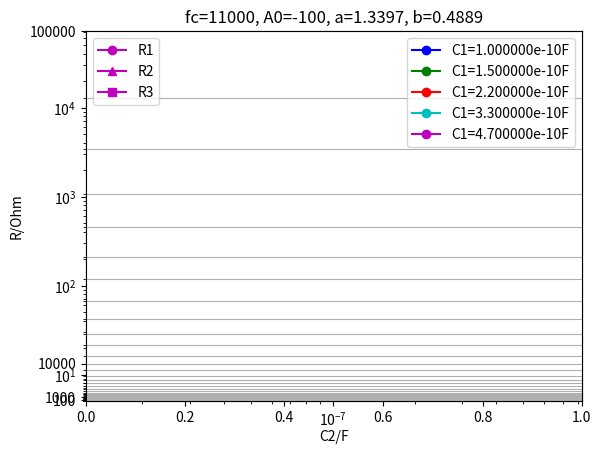
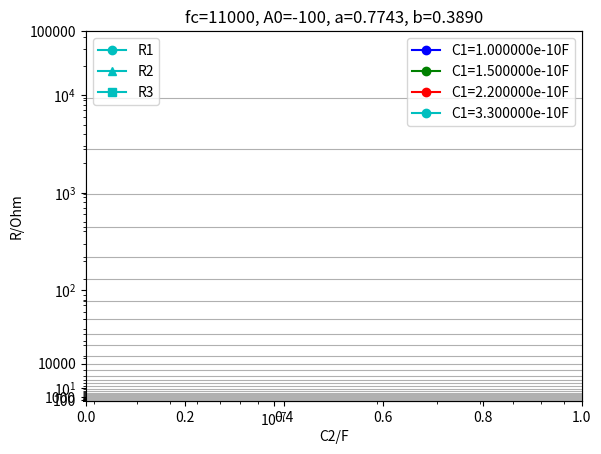

Reproduce these figures in Python, in order.
#!/usr/bin/env python
# -*- coding: utf-8 -*-
#
# Plot part selection curves for multiple feedback amplifiers
# [redacted]
#
# This program is free software: you can redistribute it and/or modify
# it under the terms of the GNU General Public License as published by
# the Free Software Foundation, either version 3 of the License, or
# (at your option) any later version.
#
# This program is distributed in the hope that it will be useful,
# but WITHOUT ANY WARRANTY; without even the implied warranty of
# MERCHANTABILITY or FITNESS FOR A PARTICULAR PURPOSE.  See the
# GNU General Public License for more details.
#
# You should have received a copy of the GNU General Public License
# along with this program.  If not, see <http://www.gnu.org/licenses/>.

import numpy    as np
import matplotlib.pyplot as plt
from matplotlib.legend_handler import HandlerNpoints, HandlerLine2D

a1 = 1.3397
b1 = 0.4889
a2 = 0.7743
b2 = 0.3890
 
def func_a(a,b,c1c2,A0):
    """Return R2*fc*C1 as function of a,b C1/C2 and A0"""
    
    x = a*a - 4*b * c1c2 * (1-A0)
    x = np.ma.masked_less(x, 0.0, False)
    x = a - np.sqrt(x)
    x = x / (4.0 * np.pi)

    return x

def func_b(a,b,c1c2,A0):
    """Return R3*fc*C2 as function of a,b C1/C2 and A0"""
    x = func_a(a,b,c1c2,A0)
    x = b / (4.0 * np.pi * np.pi * x)

    return x

def func_r1(a,b, fc, c1, c2,A0):
    x = func_r2(a,b,fc,c1,c2,A0)
    x = - x / A0
    return x

def func_r2(a,b, fc, c1, c2,A0):
    x = func_a(a,b,c1/c2,A0)
    x = x / (c1 * fc)
    return x

def func_r3(a,b, fc, c1, c2,A0):
    x = func_b(a,b,c1/c2,A0)
    x = x / (c2 * fc)
    return x


capacitors = np.asarray([1.0, 1.5, 2.2, 3.3, 4.7, 6.8], dtype = np.double)
resistors  = np.asarray([1.0, 1.2, 1.5, 1.8, 2.2, 2.7, 3.3, 3.9, 4.7, 5.6, 6.8, 8.2], dtype = np.double)

c1_values = np.asarray([100e-12, 150e-12, 220e-12, 330e-12, 470e-12,680e-12, 1e-9])

c2_powers = np.logspace(-10, -7, 4)
c2_values = np.tile(capacitors, c2_powers.size) * np.repeat(c2_powers,capacitors.size)
 
 
def generate_resistorplots(a,b, fc, A0):
    plt.figure()
    color_legend_handles = []
    color_legend_labels  = []

    symbol_legend_handles = []
    
    
    colors = ['b','g','r','c','m','y','k','w']
    for c1 in c1_values:
        indices = np.nonzero(c2_values > (c1 * (4*b*(1-A0)) / (a*a)))
        
        xvalues = c2_values[indices]
        
        yvalues_r1 = func_r1(a,b,fc,c1, xvalues, -100)
        yvalues_r2 = func_r2(a,b,fc,c1, xvalues, -100)
        yvalues_r3 = func_r3(a,b,fc,c1, xvalues, -100)
 
        if(np.any(yvalues_r1 > 100) and
           np.any(yvalues_r2 < 100e3)):
            
            c = colors.pop(0)
            
            p1, = plt.loglog(xvalues, yvalues_r1, color = c, marker='o',label="R1")
            p2, = plt.loglog(xvalues, yvalues_r2, color = c, marker='^',label="R2")
            p3, = plt.loglog(xvalues, yvalues_r3, color = c, marker='s',label="R3")

            color_legend_handles.append(p1)
            color_legend_labels.append('C1=%eF' % c1)

            symbol_legend_handles = [p1,p2,p3]

    r_powers = np.logspace(1, 4, 4)
    r_values = np.tile(resistors, r_powers.size) * np.repeat(r_powers,resistors.size)
    
    ax = plt.axes()
    ax.set_yticks([100, 1e3, 10e3, 100e3], minor=False)
    ax.set_yticks(r_values, minor=True)

    ax.yaxis.grid(True, linestyle='-', which='major')
    ax.yaxis.grid(True, which='minor')

    plt.xlabel('C2/F')
    plt.ylabel('R/Ohm')
    plt.title('fc=%.0f, A0=%.0f, a=%.4f, b=%.4f' % (fc,A0,a,b))
    
    l = plt.legend(color_legend_handles, color_legend_labels, numpoints = 1, loc=1)
    ax = plt.gca().add_artist(l)
    
    plt.legend(handles=symbol_legend_handles, numpoints = 1, loc=2)
 
generate_resistorplots(a1,b1,11000,-100)
generate_resistorplots(a2,b2,11000,-100)
plt.show()
